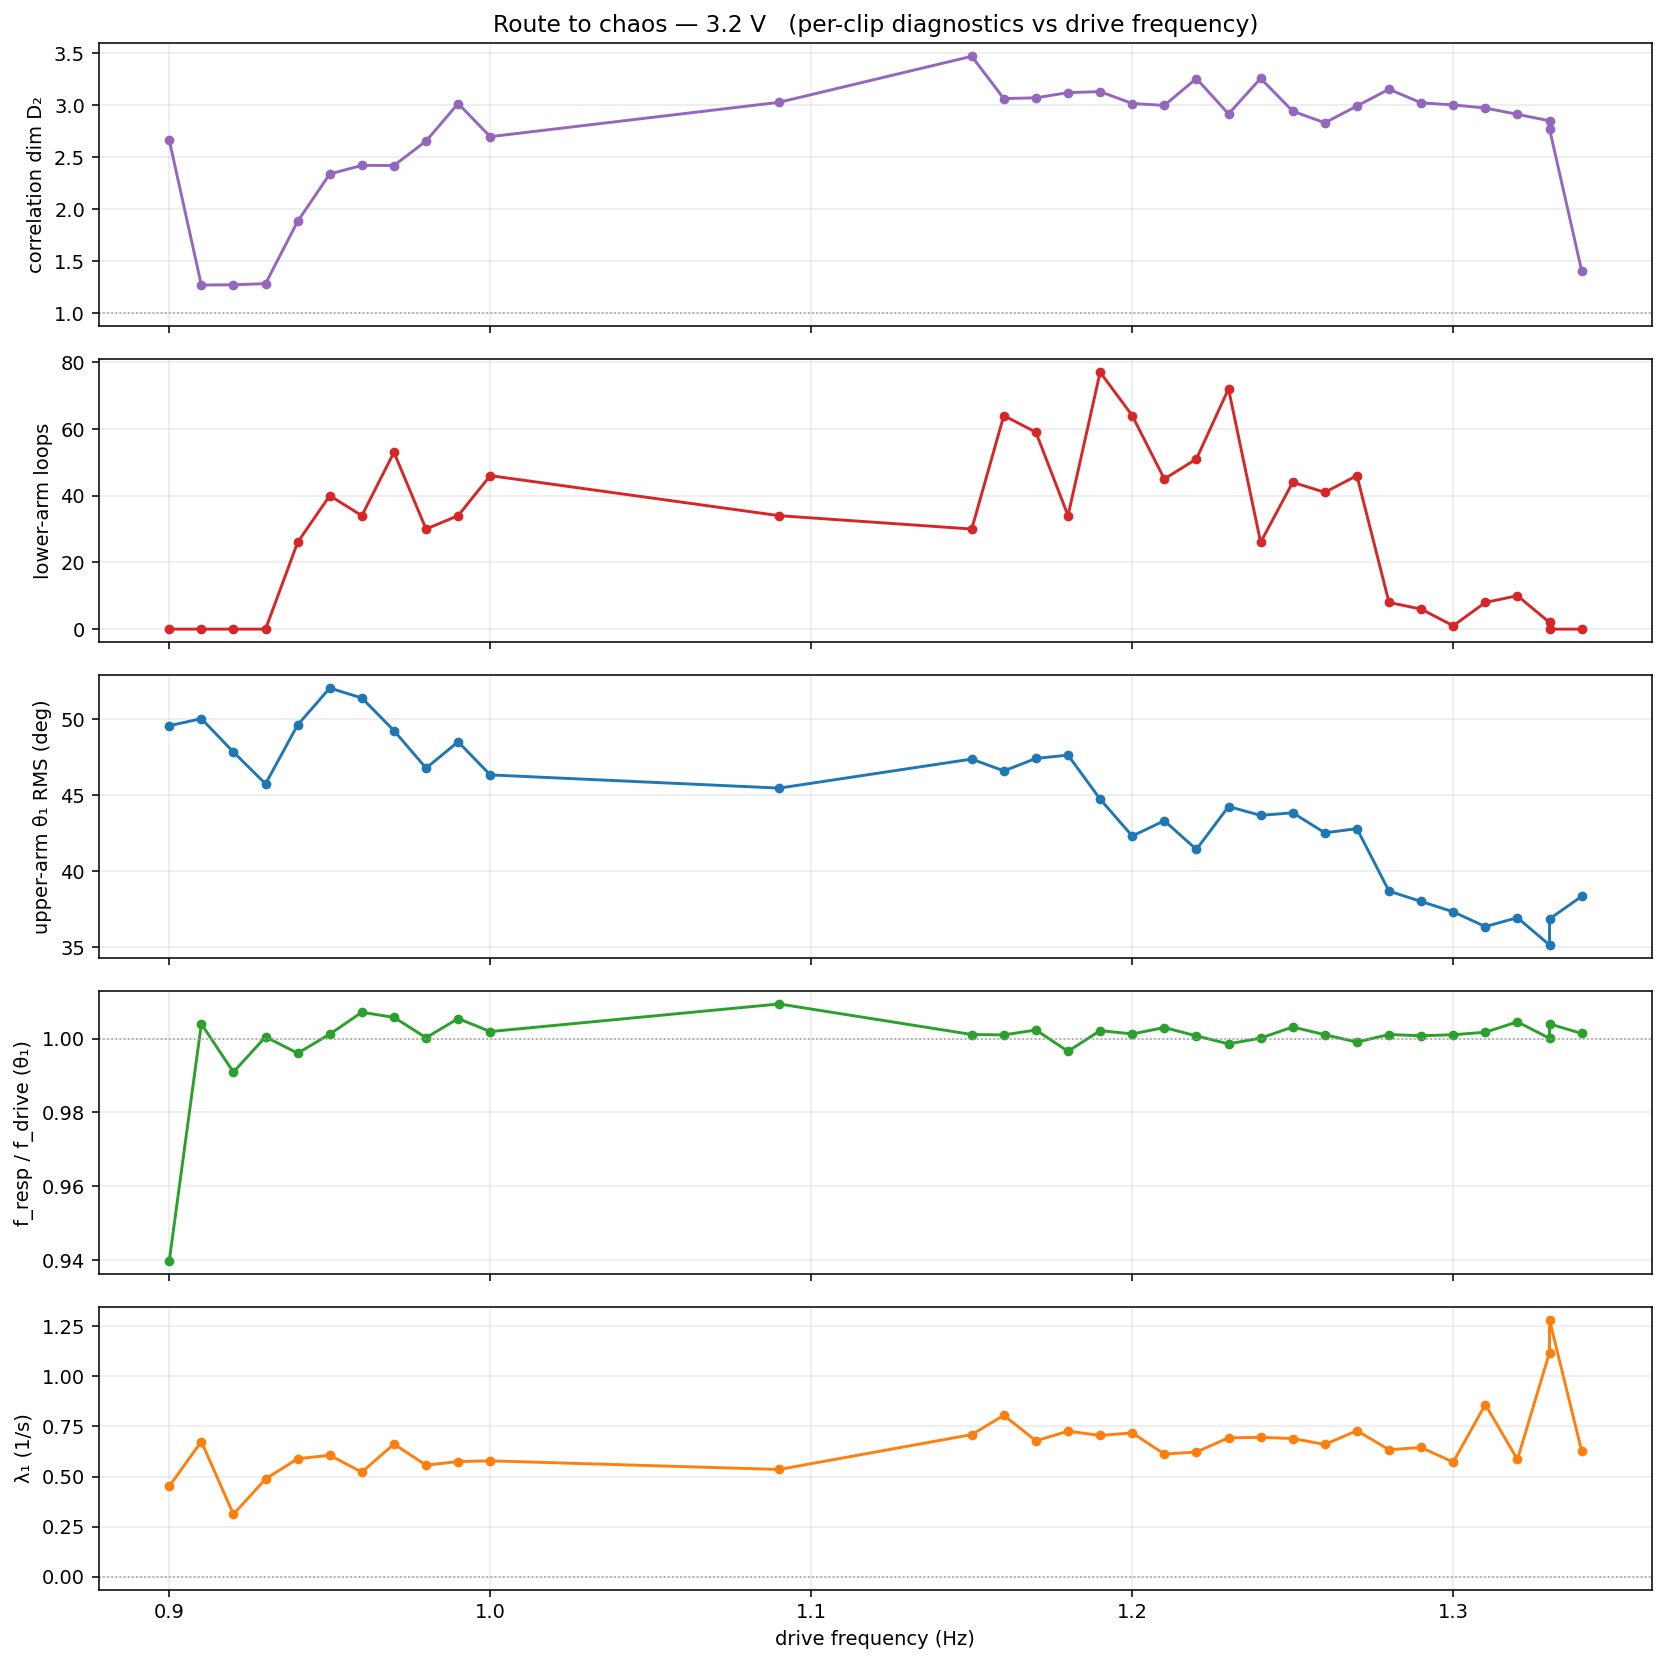

The data file committed next to this chart (first rows):
stem, f_drive_hz, v_drill_v, loops, net_turns, D2, theta1_rms, freq_ratio, slip, lambda1
3.2V_0.9Hz, 0.9, 3.2, 0.0000, 0.3235, 2.664, 49.56, 0.9398, -0.0542, 0.4513
3.2V_0.91Hz, 0.91, 3.2, 0.0000, 0.0438, 1.271, 50.02, 1.004, 0.0037, 0.6746
3.2V_0.92Hz, 0.92, 3.2, 0.0000, 0.6482, 1.274, 47.83, 0.9909, -0.0083, 0.3117
3.2V_0.93Hz, 0.93, 3.2, 0.0000, 0.0806, 1.285, 45.74, 1, 0.0005, 0.4879
3.2V_0.94Hz, 0.94, 3.2, 26, 8.494, 1.883, 49.61, 0.9961, -0.0037, 0.5888
3.2V_0.95Hz, 0.95, 3.2, 40, -7.043, 2.338, 52.03, 1.001, 0.0012, 0.6060
3.2V_0.96Hz, 0.96, 3.2, 34, -1.301, 2.422, 51.38, 1.007, 0.0069, 0.5219
3.2V_0.97Hz, 0.97, 3.2, 53, -4.283, 2.42, 49.24, 1.006, 0.0056, 0.6619
3.2V_0.98Hz, 0.98, 3.2, 30, 3.927, 2.655, 46.78, 1, 0.0003, 0.5568
3.2V_0.99Hz, 0.99, 3.2, 34, 6.181, 3.016, 48.5, 1.006, 0.0054, 0.5745
3.2V_1.00Hz, 1, 3.2, 46, -8.558, 2.697, 46.33, 1.002, 0.0019, 0.5782
3.2V_1.09Hz, 1.09, 3.2, 34, 8.596, 3.028, 45.46, 1.009, 0.0103, 0.5352
3.2V_1.15Hz, 1.15, 3.2, 30, 1.446, 3.47, 47.37, 1.001, 0.0013, 0.7090
3.2V_1.16Hz, 1.16, 3.2, 64, 9.243, 3.063, 46.59, 1.001, 0.0012, 0.8052
3.2V_1.17Hz, 1.17, 3.2, 59, -16.82, 3.071, 47.41, 1.002, 0.0028, 0.6783
3.2V_1.18Hz, 1.18, 3.2, 34, -4.153, 3.121, 47.63, 0.9966, -0.0040, 0.7263
3.2V_1.19Hz, 1.19, 3.2, 77, 0.8798, 3.131, 44.74, 1.002, 0.0026, 0.7050
3.2V_1.20Hz, 1.2, 3.2, 64, 7.386, 3.016, 42.32, 1.001, 0.0016, 0.7176
3.2V_1.21Hz, 1.21, 3.2, 45, 7.365, 2.998, 43.32, 1.003, 0.0037, 0.6121
3.2V_1.22Hz, 1.22, 3.2, 51, -1.218, 3.256, 41.44, 1.001, 0.0009, 0.6221
3.2V_1.23Hz, 1.23, 3.2, 72, 9.884, 2.916, 44.25, 0.9986, -0.0017, 0.6931
3.2V_1.24Hz, 1.24, 3.2, 26, -7.51, 3.257, 43.67, 1, 0.0002, 0.6953
3.2V_1.25Hz, 1.25, 3.2, 44, 2.576, 2.943, 43.84, 1.003, 0.0040, 0.6896
3.2V_1.26Hz, 1.26, 3.2, 41, -8.152, 2.83, 42.53, 1.001, 0.0014, 0.6599
3.2V_1.27Hz, 1.27, 3.2, 46, -4.207, 2.992, 42.8, 0.9991, -0.0011, 0.7285
3.2V_1.28Hz, 1.28, 3.2, 8, -2.852, 3.154, 38.7, 1.001, 0.0015, 0.6338
3.2V_1.29Hz, 1.29, 3.2, 6, 0.5038, 3.023, 38.02, 1.001, 0.0010, 0.6448
3.2V_1.30Hz, 1.3, 3.2, 1, 1.214, 3.002, 37.34, 1.001, 0.0014, 0.5718
3.2V_1.31Hz, 1.31, 3.2, 8, -0.1614, 2.973, 36.37, 1.002, 0.0023, 0.8592
3.2V_1.32Hz, 1.32, 3.2, 10, 2.227, 2.912, 36.95, 1.005, 0.0060, 0.5853
3.2V_1.33Hz_1, 1.33, 3.2, 2, -2.212, 2.85, 35.16, 1, 0.0001, 1.118
3.2V_1.33Hz_2, 1.33, 3.2, 0.0000, 0.4310, 2.773, 36.87, 1.004, 0.0054, 1.282
3.2V_1.34Hz, 1.34, 3.2, 0.0000, 0.0672, 1.411, 38.35, 1.001, 0.0019, 0.6282
